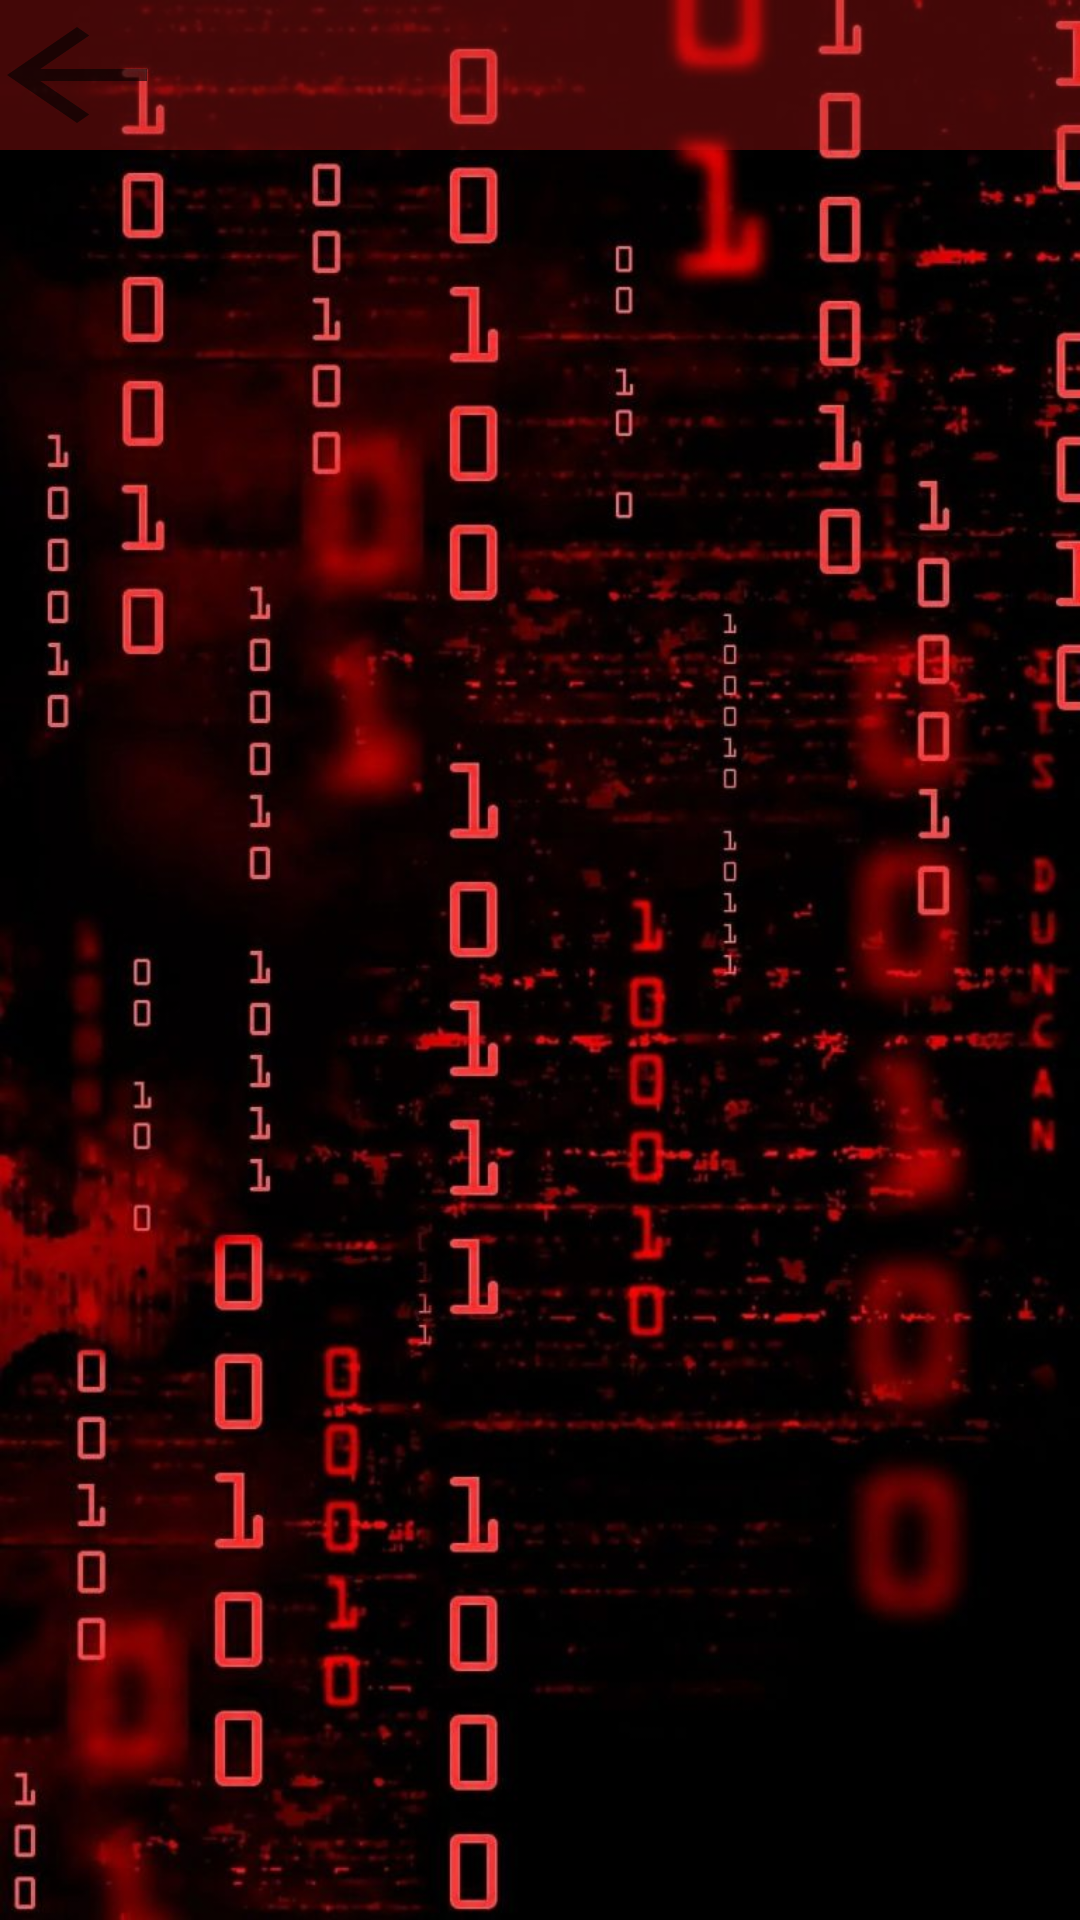

This screen was rendered from an Android layout file. Write that file and the resources it references.
<!-- AndroidManifest.xml: application theme Theme.MentalGym -->
<!-- res/layout/activity_cryptogramme_levels.xml -->
<?xml version="1.0" encoding="utf-8"?>
<androidx.constraintlayout.widget.ConstraintLayout xmlns:android="http://schemas.android.com/apk/res/android"
    xmlns:app="http://schemas.android.com/apk/res-auto"
    xmlns:tools="http://schemas.android.com/tools"
    android:layout_width="match_parent"
    android:layout_height="match_parent"
    android:background="@drawable/background1"
    tools:context=".CryptogrammeLevels">


    <androidx.constraintlayout.widget.ConstraintLayout
        android:layout_width="match_parent"
        android:layout_height="50dp"
        android:background="#55CA1616"
        tools:ignore="MissingConstraints">
        <Button
            android:id="@+id/Back"
            android:layout_width="70dp"
            android:layout_height="wrap_content"
            android:layout_marginStart="-10dp"
            android:background="?attr/homeAsUpIndicator"
            android:onClick="back"
            app:layout_constraintBottom_toBottomOf="parent"
            app:layout_constraintStart_toStartOf="parent"
            app:layout_constraintTop_toTopOf="parent"
            tools:ignore="SpeakableTextPresentCheck" />


        <Button
            android:id="@+id/help"
            android:layout_width="45dp"
            android:layout_height="50dp"
            android:background="@drawable/ic_baseline_reload"
            android:onClick="reload"
            app:layout_constraintBottom_toBottomOf="parent"
            app:layout_constraintEnd_toEndOf="parent"
            app:layout_constraintTop_toTopOf="parent"
            tools:ignore="SpeakableTextPresentCheck" />

    </androidx.constraintlayout.widget.ConstraintLayout>

    <androidx.recyclerview.widget.RecyclerView
        android:id="@+id/Levels"
        android:layout_width="match_parent"
        android:layout_height="match_parent"
        app:layout_constraintBottom_toBottomOf="parent"
        app:layout_constraintEnd_toEndOf="parent"
        app:layout_constraintStart_toStartOf="parent"
        app:layout_constraintTop_toTopOf="parent"
        android:layout_marginTop="50dp"/>


</androidx.constraintlayout.widget.ConstraintLayout>
<!-- resources referenced by this layout -->
<resources>
  <!-- drawable background1: jpg bitmap (drawable, 108328 bytes) -->
  <style name="Theme.MentalGym" parent="@style/Theme.AppCompat.Light.NoActionBar">
          <item name="android:windowNoTitle">true</item>
          <item name="android:windowActionBar">false</item>I
          <item name="android:windowFullscreen">true</item>
          <item name="android:windowContentOverlay">@null</item>
          
          <item name="colorPrimary">@color/purple_500</item>
          <item name="colorPrimaryVariant">@color/purple_700</item>
          <item name="colorOnPrimary">@color/white</item>
          
          <item name="colorSecondary">@color/teal_200</item>
          <item name="colorSecondaryVariant">@color/teal_700</item>
          <item name="colorOnSecondary">@color/black</item>
          
          <item name="android:statusBarColor" tools:targetApi="l">?attr/colorPrimaryVariant</item>
          
      </style>
  <color name="purple_500">#FF6200EE</color>
  <color name="purple_700">#FF3700B3</color>
  <color name="white">#FFFFFFFF</color>
      //onboarding colors
  <color name="teal_200">#FF03DAC5</color>
  <color name="teal_700">#FF018786</color>
  <color name="black">#FF000000</color>
</resources>
